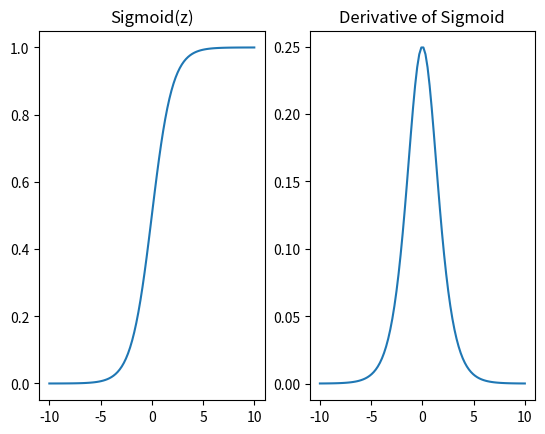
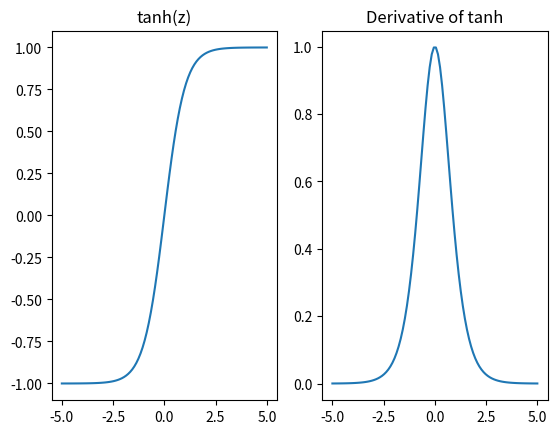
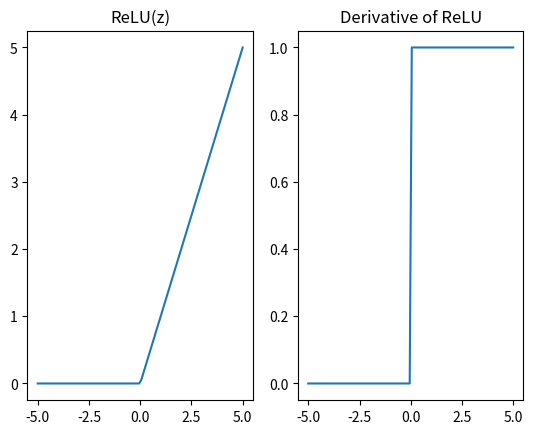
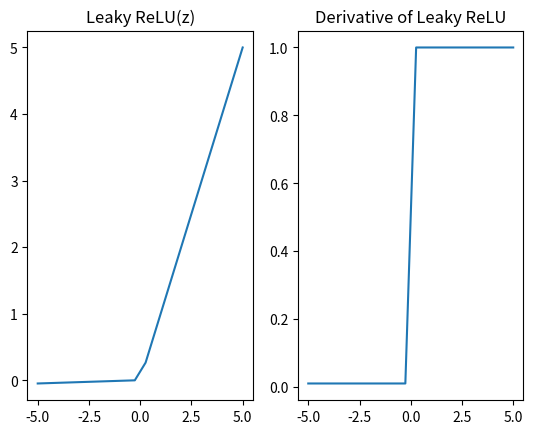

Source code (Python) for these figures, in order:
import warnings
warnings.simplefilter(action='ignore', category=FutureWarning)
warnings.simplefilter(action='ignore', category=UserWarning)

import numpy as np
import pandas as pd
from scipy import stats
import seaborn as sns
import matplotlib.pyplot as plt
%matplotlib inline


def Sigmoid(z):
    return 1/(1+np.exp(-z))
# Derivative of Sigmoid or Logistic function
def D_Sigmoid(z): 
    s = Sigmoid(z)
    return s * (1 - s)
z = np.linspace(-10,10,100)
fig,(ax1,ax2) = plt.subplots(1,2)
ax1.plot(z,Sigmoid(z))
ax1.set_title('Sigmoid(z)')
ax2.plot(z,D_Sigmoid(z))
ax2.set_title('Derivative of Sigmoid');

def tanh(z):
    return (np.e**z - np.e**(-z))/(np.e**z + np.e**(-z))

def D_tanh(z):
    return (1 - tanh(z)**2)

z = np.linspace(-5,5,100)
fig,(ax1,ax2) = plt.subplots(1,2)
ax1.plot(z,tanh(z))
ax1.set_title('tanh(z)')
ax2.plot(z,D_tanh(z))
ax2.set_title('Derivative of tanh');

def ReLU(z):
    return z * (z > 0)

def D_ReLU(z):
    return 1 * (z > 0)

z = np.linspace(-5,5,100)
fig,(ax1,ax2) = plt.subplots(1,2)
ax1.plot(z,ReLU(z))
ax1.set_title('ReLU(z)')
ax2.plot(z,D_ReLU(z))
ax2.set_title('Derivative of ReLU');

def L_ReLU(z, a = 0.01):
    return np.concatenate((a*z[z<0],z[z>= 0]))

def D_L_ReLU(z, a = 0.01):
    return np.concatenate((a * np.ones(len(z[z<0])), np.ones(len(z[z>= 0]))))

z = np.linspace(-5,5,20)
print(L_ReLU(z))
fig,(ax1,ax2) = plt.subplots(1,2)
ax1.plot(z,L_ReLU(z))
ax1.set_title('Leaky ReLU(z)')
ax2.plot(z,D_L_ReLU(z))
ax2.set_title('Derivative of Leaky ReLU');

z  = np.array([1.5,3.2,.75] )

def Softmax(z):
    ez = np.e**z
    return ez/np.sum(ez)
s = Softmax(z)
print(f'Softmax(z) = {s}')   
np.sum(s)

import numpy as np

# Activation functions and derivatives
#   Sigmoid or Logistic function
def Sigmoid(z):
    return 1/(1+np.exp(-z))
# Derivative of Sigmoid or Logistic function
def D_Sigmoid(z): 
    s = Sigmoid(z)
    return s * (1 - s)
#
# Loss Function
def Loss(y,yhat):
    return (1/2)*(y - yhat)**2

def D_Loss(y, yhat):
    return -(y - yhat)

# Dot Product
def Dot(x,w):
    return np.dot(x,w)

def D_Dot(x,w):
    return x


def One_Epoch(w_1,w_2,X,Y):
    
    # Proprogate Forward
    h_in = Dot(X,w_1)
    h_out = Sigmoid(h_in)
    y_in = Dot(h_out,w_2)
    y_out = Sigmoid(y_in)
    
    # Backpropagation
        
    # Calculate the change in the error due to the weight in the second layer
        # D_Loss(Y, y_out) =  -(Y - y_out)* 
        # D_Sigmoid(y_in) =  (y_out(1 - y_out))
    delta_y = -(Y - y_out) * (y_out * (1 - y_out))
        # D_Dot(h_out,w_2) = h_out
    error_w2 = h_out.T.dot(delta_y) 

        # Calculate the change in the error due to the weight in weights in the first layer
        # D_Dot(w_2, y_in) = w_2   
        # D_Sigmoid(h_in) = h_out(1 - h_out) 
    delta_h = delta_y.dot(w_2.T) * (h_out * (1 - h_out))
        # D_Dot(X,w_1) = X       
    error_w1 = X.T.dot(delta_h)
    
    # Update weights
    w_2 = w_2 - gamma * error_w2
    w_1 = w_1 - gamma * error_w1
    return w_1,w_2, y_out        
    

np.random.seed(42)

# Data: 1 trial, 3 features
X = np.array([[.2, .4, .6]])
Y = np.array([[.8]])

# Weight Matricies
w_1 = 2*np.random.random((3,1)) - 1
w_2 = 2*np.random.random((1,1)) - 1

Max_Epoch = 2000
tolerance = 0.001 
gamma = 80
Converged = np.isclose(Y,0,tolerance)
cnt = 0 
while (not Converged.all()) and (cnt < Max_Epoch):
    cnt += 1
    w_1,w_2,y = One_Epoch(w_1,w_2,X,Y)
    # Check if Converged
    Converged = np.isclose(Y,y,tolerance)
    
mse = np.mean((Y - y)**2) 
print(f"Output: {y} MSE: {mse}  Epoch {cnt}")
    
    

np.random.seed(42)
# 4 trials, 3 features
X = np.array([[.2, .4, .6],   
              [.3, .3, .1],
              [.5, .4, .7],
              [.8, .4, .1]])
N = X.shape[0]
Y = np.array([[.8],[.2], [.4], [.6]])
w_1 = 2*np.random.random((3,N)) - 1
w_2 = 2*np.random.random((N,1)) - 1

gamma = 50
tolerance = 0.001
Max_Epoch = 40000
Converged = np.isclose(Y,0)
cnt = 0 

while (not Converged.all()) and (cnt < Max_Epoch):
    cnt += 1
    w_1,w_2,y = One_Epoch(w_1,w_2,X,Y)
    # Check if Converged
    Converged = np.isclose(Y,y,tolerance)
    
mse = np.mean((Y - y)**2) 
print(f"Output: \n {y} \n \n MSE: {mse}  Epoch {cnt}")



np.random.seed(42)
trials = np.random.permutation(range(4))
print("Trials: ", trials)

Data = np.array([[.2, .4, .6],
              [.3, .3, .1],
              [.5, .4, .7],
              [.8, .4, .1]])

Labels = np.array([[.8],[.2], [.4], [.6]])

w_1 = 2*np.random.random((3,1)) - 1
w_2 = 2*np.random.random((1,1)) - 1

gamma = 80

for tr in trials:
    X = Data[tr,:].reshape(1,-1)
    Y = Labels[tr,:].reshape(1,1)
    
    tolerance = 0.001
    Max_Epoch = 40000
    Converged = np.isclose(Y,0)
    cnt = 0 

    while (not Converged.all()) and (cnt < Max_Epoch):
        cnt += 1
        w_1,w_2,y = One_Epoch(w_1,w_2,X,Y)
        # Check if Converged
        Converged = np.isclose(Y,y,tolerance)
    
    mse = np.mean((Y - y)**2) 
    print(f"Trial {tr} \n Output: \n {y} \n \n MSE: {mse}  Epoch {cnt}")

    

